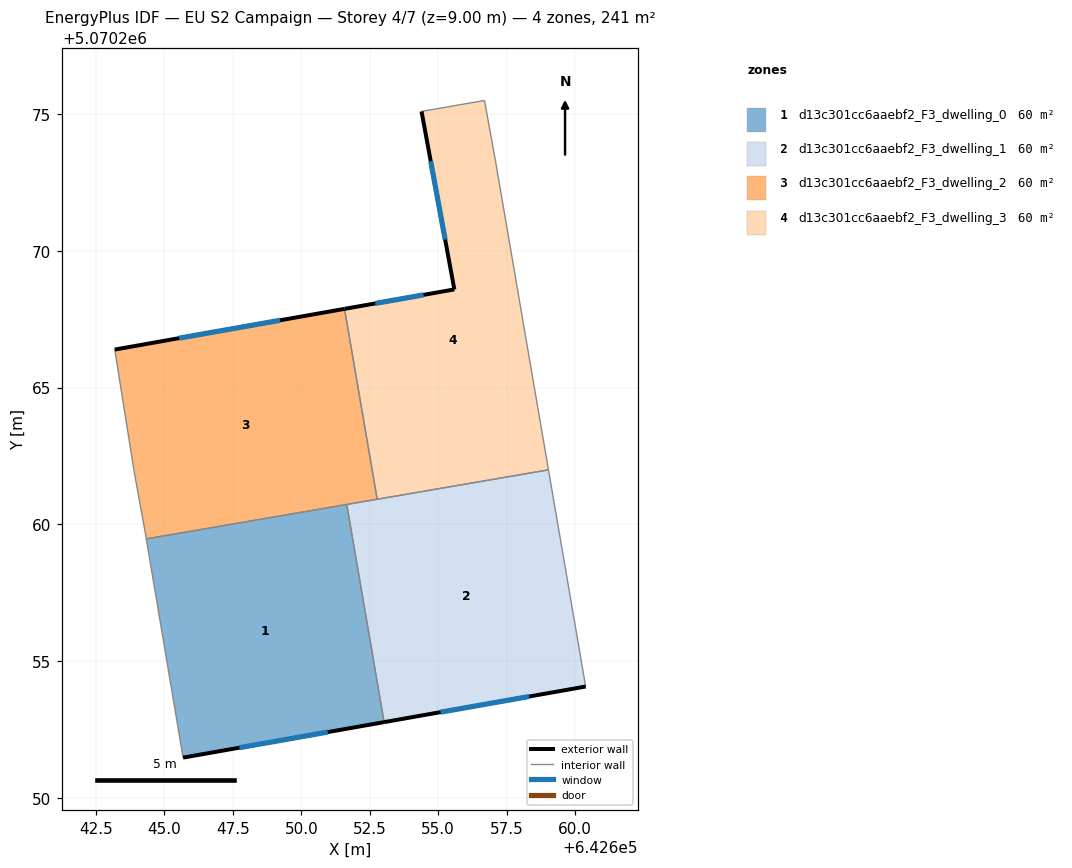
=== STOREY PLAN SPEC (per zone: floor XY polygon, exterior-wall plan segments, windows/doors) ===
zone 1: d13c301cc6aaebf2_F3_dwelling_0  (60.2 m²)
  floor: (642651.66, 5070260.73) (642653.03, 5070252.78) (642645.68, 5070251.48) (642644.33, 5070259.47)
  exterior wall: (642645.68, 5070251.48) – (642653.03, 5070252.78)  [7.5 m]
    window: (642647.74, 5070251.84) – (642650.97, 5070252.41)  [4.3 m²]
  interior walls: 3
zone 2: d13c301cc6aaebf2_F3_dwelling_1  (60.2 m²)
  floor: (642659.03, 5070261.99) (642660.39, 5070254.08) (642653.03, 5070252.78) (642651.66, 5070260.73)
  exterior wall: (642653.03, 5070252.78) – (642660.39, 5070254.08)  [7.5 m]
    window: (642655.09, 5070253.14) – (642658.33, 5070253.71)  [4.3 m²]
  interior walls: 4
zone 3: d13c301cc6aaebf2_F3_dwelling_2  (60.2 m²)
  floor: (642651.58, 5070267.88) (642652.77, 5070260.92) (642644.33, 5070259.47) (642644.28, 5070259.79) (642643.88, 5070261.99) (642643.18, 5070266.39)
  exterior wall: (642651.58, 5070267.88) – (642643.18, 5070266.39)  [8.5 m]
    window: (642649.23, 5070267.46) – (642645.54, 5070266.81)  [4.9 m²]
  interior walls: 6
zone 4: d13c301cc6aaebf2_F3_dwelling_3  (60.2 m²)
  floor: (642656.69, 5070275.49) (642657.09, 5070273.29) (642659.03, 5070261.99) (642652.77, 5070260.92) (642651.58, 5070267.88) (642655.59, 5070268.59) (642654.39, 5070275.09)
  exterior wall: (642655.59, 5070268.59) – (642651.58, 5070267.88)  [4.1 m]
    window: (642654.47, 5070268.39) – (642652.70, 5070268.08)  [2.4 m²]
  exterior wall: (642654.39, 5070275.09) – (642655.59, 5070268.59)  [6.6 m]
    window: (642654.73, 5070273.27) – (642655.26, 5070270.41)  [3.8 m²]
  interior walls: 5

=== DERIVED (storey summary) ===
Building: EU S2 Campaign
Storey: 4 of 7  (floor level z = 9.00 m)
Storey gross floor area: 240.9 m²
Zones on this storey: 4
  - d13c301cc6aaebf2_F3_dwelling_0: floor 60.2 m²; exterior wall 7.5 m (22.4 m²); 1 window(s) 4.3 m²; WWR 19.3%
  - d13c301cc6aaebf2_F3_dwelling_1: floor 60.2 m²; exterior wall 7.5 m (22.4 m²); 1 window(s) 4.3 m²; WWR 19.3%
  - d13c301cc6aaebf2_F3_dwelling_2: floor 60.2 m²; exterior wall 8.5 m (25.6 m²); 1 window(s) 4.9 m²; WWR 19.3%
  - d13c301cc6aaebf2_F3_dwelling_3: floor 60.2 m²; exterior wall 10.7 m (32.1 m²); 2 window(s) 6.2 m²; WWR 19.3%
Zone adjacency (shared interzone walls):
  - d13c301cc6aaebf2_F3_dwelling_0 ↔ d13c301cc6aaebf2_F3_dwelling_1
  - d13c301cc6aaebf2_F3_dwelling_0 ↔ d13c301cc6aaebf2_F3_dwelling_2
  - d13c301cc6aaebf2_F3_dwelling_1 ↔ d13c301cc6aaebf2_F3_dwelling_2
  - d13c301cc6aaebf2_F3_dwelling_1 ↔ d13c301cc6aaebf2_F3_dwelling_3
  - d13c301cc6aaebf2_F3_dwelling_2 ↔ d13c301cc6aaebf2_F3_dwelling_3